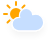
t = 0.00 s
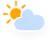
t = 1.13 s
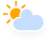
t = 3.38 s
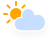
t = 4.50 s
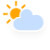
t = 5.63 s
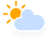
t = 7.88 s

The animated SVG that drew these frames (rendered in a browser with its animation timeline set to each time). Animation: 3 CSS @keyframes rules; one cycle of 9.00 s, repeats indefinitely.

<?xml version="1.0" encoding="UTF-8"?>
<!-- (c) ammap.com | SVG weather icons -->
<svg width="50" height="50" version="1.1" xmlns="http://www.w3.org/2000/svg">
  <defs>
    <filter id="blur" x="-.20655" y="-.28472" width="1.403" height="1.6944">
      <feGaussianBlur in="SourceAlpha" stdDeviation="3" />
      <feOffset dx="0" dy="4" result="offsetblur" />
      <feComponentTransfer>
        <feFuncA slope="0.05" type="linear" />
      </feComponentTransfer>
      <feMerge>
        <feMergeNode />
        <feMergeNode in="SourceGraphic" />
      </feMerge>
    </filter>
    <style type="text/css">
      <![CDATA[
      /*
** CLOUDS
*/
      @keyframes am-weather-cloud-2 {
        0% {
          -webkit-transform: translate(0px, 0px);
          -moz-transform: translate(0px, 0px);
          -ms-transform: translate(0px, 0px);
          transform: translate(0px, 0px);
        }

        50% {
          -webkit-transform: translate(2px, 0px);
          -moz-transform: translate(2px, 0px);
          -ms-transform: translate(2px, 0px);
          transform: translate(2px, 0px);
        }

        100% {
          -webkit-transform: translate(0px, 0px);
          -moz-transform: translate(0px, 0px);
          -ms-transform: translate(0px, 0px);
          transform: translate(0px, 0px);
        }
      }

      .am-weather-cloud-2 {
        -webkit-animation-name: am-weather-cloud-2;
        -moz-animation-name: am-weather-cloud-2;
        animation-name: am-weather-cloud-2;
        -webkit-animation-duration: 3s;
        -moz-animation-duration: 3s;
        animation-duration: 3s;
        -webkit-animation-timing-function: linear;
        -moz-animation-timing-function: linear;
        animation-timing-function: linear;
        -webkit-animation-iteration-count: infinite;
        -moz-animation-iteration-count: infinite;
        animation-iteration-count: infinite;
      }

      /*
** SUN
*/
      @keyframes am-weather-sun {
        0% {
          -webkit-transform: rotate(0deg);
          -moz-transform: rotate(0deg);
          -ms-transform: rotate(0deg);
          transform: rotate(0deg);
        }

        100% {
          -webkit-transform: rotate(360deg);
          -moz-transform: rotate(360deg);
          -ms-transform: rotate(360deg);
          transform: rotate(360deg);
        }
      }

      .am-weather-sun {
        -webkit-animation-name: am-weather-sun;
        -moz-animation-name: am-weather-sun;
        -ms-animation-name: am-weather-sun;
        animation-name: am-weather-sun;
        -webkit-animation-duration: 9s;
        -moz-animation-duration: 9s;
        -ms-animation-duration: 9s;
        animation-duration: 9s;
        -webkit-animation-timing-function: linear;
        -moz-animation-timing-function: linear;
        -ms-animation-timing-function: linear;
        animation-timing-function: linear;
        -webkit-animation-iteration-count: infinite;
        -moz-animation-iteration-count: infinite;
        -ms-animation-iteration-count: infinite;
        animation-iteration-count: infinite;
      }

      @keyframes am-weather-sun-shiny {
        0% {
          stroke-dasharray: 3px 10px;
          stroke-dashoffset: 0px;
        }

        50% {
          stroke-dasharray: 0.1px 10px;
          stroke-dashoffset: -1px;
        }

        100% {
          stroke-dasharray: 3px 10px;
          stroke-dashoffset: 0px;
        }
      }

      .am-weather-sun-shiny line {
        -webkit-animation-name: am-weather-sun-shiny;
        -moz-animation-name: am-weather-sun-shiny;
        -ms-animation-name: am-weather-sun-shiny;
        animation-name: am-weather-sun-shiny;
        -webkit-animation-duration: 2s;
        -moz-animation-duration: 2s;
        -ms-animation-duration: 2s;
        animation-duration: 2s;
        -webkit-animation-timing-function: linear;
        -moz-animation-timing-function: linear;
        -ms-animation-timing-function: linear;
        animation-timing-function: linear;
        -webkit-animation-iteration-count: infinite;
        -moz-animation-iteration-count: infinite;
        -ms-animation-iteration-count: infinite;
        animation-iteration-count: infinite;
      }
      ]]>
    </style>
  </defs>
  <g transform="translate(16,-2)" filter="url(#blur)">
    <g transform="translate(0,16)">
      <g class="am-weather-sun"
        style="-moz-animation-duration:9s;-moz-animation-iteration-count:infinite;-moz-animation-name:am-weather-sun;-moz-animation-timing-function:linear;-ms-animation-duration:9s;-ms-animation-iteration-count:infinite;-ms-animation-name:am-weather-sun;-ms-animation-timing-function:linear;-webkit-animation-duration:9s;-webkit-animation-iteration-count:infinite;-webkit-animation-name:am-weather-sun;-webkit-animation-timing-function:linear">
        <line transform="translate(0,9)" y2="3" fill="none" stroke="#ffa500" stroke-linecap="round" stroke-width="2" />
        <g transform="rotate(45)">
          <line transform="translate(0,9)" y2="3" fill="none" stroke="#ffa500" stroke-linecap="round"
            stroke-width="2" />
        </g>
        <g transform="rotate(90)">
          <line transform="translate(0,9)" y2="3" fill="none" stroke="#ffa500" stroke-linecap="round"
            stroke-width="2" />
        </g>
        <g transform="rotate(135)">
          <line transform="translate(0,9)" y2="3" fill="none" stroke="#ffa500" stroke-linecap="round"
            stroke-width="2" />
        </g>
        <g transform="scale(-1)">
          <line transform="translate(0,9)" y2="3" fill="none" stroke="#ffa500" stroke-linecap="round"
            stroke-width="2" />
        </g>
        <g transform="rotate(225)">
          <line transform="translate(0,9)" y2="3" fill="none" stroke="#ffa500" stroke-linecap="round"
            stroke-width="2" />
        </g>
        <g transform="rotate(-90)">
          <line transform="translate(0,9)" y2="3" fill="none" stroke="#ffa500" stroke-linecap="round"
            stroke-width="2" />
        </g>
        <g transform="rotate(-45)">
          <line transform="translate(0,9)" y2="3" fill="none" stroke="#ffa500" stroke-linecap="round"
            stroke-width="2" />
        </g>
        <circle r="5" fill="#ffa500" stroke="#ffa500" stroke-width="2" />
      </g>
    </g>
    <g class="am-weather-cloud-2"
      style="-moz-animation-duration:3s;-moz-animation-iteration-count:infinite;-moz-animation-name:am-weather-cloud-2;-moz-animation-timing-function:linear;-webkit-animation-duration:3s;-webkit-animation-iteration-count:infinite;-webkit-animation-name:am-weather-cloud-2;-webkit-animation-timing-function:linear">
      <path transform="translate(-20,-11)"
        d="m47.7 35.4c0-4.6-3.7-8.2-8.2-8.2-1 0-1.9 0.2-2.8 0.5-0.3-3.4-3.1-6.2-6.6-6.2-3.7 0-6.7 3-6.7 6.7 0 0.8 0.2 1.6 0.4 2.3-0.3-0.1-0.7-0.1-1-0.1-3.7 0-6.7 3-6.7 6.7 0 3.6 2.9 6.6 6.5 6.7h17.2c4.4-0.5 7.9-4 7.9-8.4z"
        fill="#c6deff" stroke="#fff" stroke-linejoin="round" stroke-width="1.2" />
    </g>
  </g>
</svg>